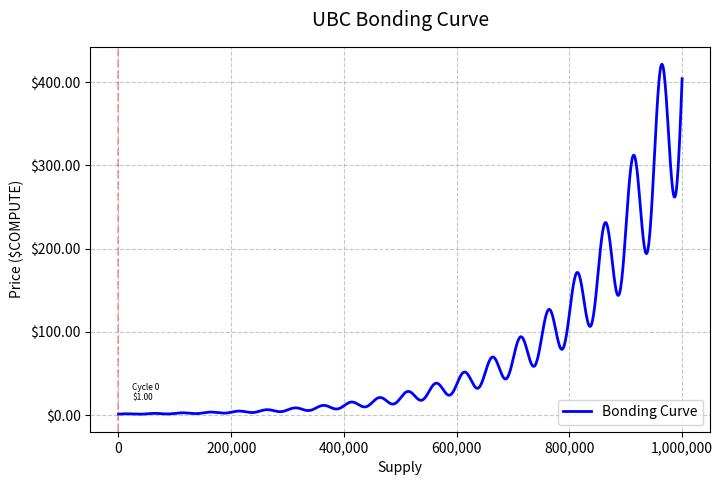

Generate this figure with matplotlib:
import numpy as np
import matplotlib.pyplot as plt

def calculate_price(supply):
    initial_price = 1
    growth_rate = 0.35
    step_size = 50000
    volatility = 0.3
    
    # Base exponential growth
    base_price = initial_price * (1 + growth_rate) ** (supply / step_size)
    
    # Add sinusoidal variation to the base price
    frequency = 2 * np.pi / step_size  # Complete one cycle every 50,000 tokens
    sinusoidal_component = base_price * volatility * np.sin(frequency * supply)
    
    return base_price + sinusoidal_component

def generate_curve():
    # Create supply points (0 to 1M tokens)
    supply = np.linspace(0, 1000000, 1000)
    
    # Calculate prices with built-in sinusoidal variation
    prices = [calculate_price(s) for s in supply]
    
    # Create the plot
    plt.figure(figsize=(8, 5))
    
    # Plot the bonding curve
    plt.plot(supply, prices, 'b-', linewidth=2, label='Bonding Curve')
    
    # Add grid
    plt.grid(True, linestyle='--', alpha=0.7)
    
    # Labels and title
    plt.title('UBC Bonding Curve', fontsize=14, pad=15)
    plt.xlabel('Supply', fontsize=10)
    plt.ylabel('Price ($COMPUTE)', fontsize=10)
    
    # Add trading cycle markers
    for cycle in range(0, 1000001, 50000):
        if cycle < len(supply):
            base_price = calculate_price(cycle)
            plt.axvline(x=cycle, color='r', linestyle='--', alpha=0.3)
            plt.annotate(f'Cycle {cycle//50000}\n${base_price:.2f}', 
                        (cycle, base_price),
                        xytext=(10, 10),
                        textcoords='offset points',
                        fontsize=6)
    
    # Add legend
    plt.legend()
    
    # Format axes
    plt.gca().yaxis.set_major_formatter(plt.FuncFormatter(lambda x, _: f'${x:.2f}'))
    plt.gca().xaxis.set_major_formatter(plt.FuncFormatter(lambda x, _: f'{int(x):,}'))
    
    # Save the plot
    plt.savefig('bonding_curve.png', dpi=300, bbox_inches='tight')
    plt.close()

if __name__ == "__main__":
    generate_curve()
